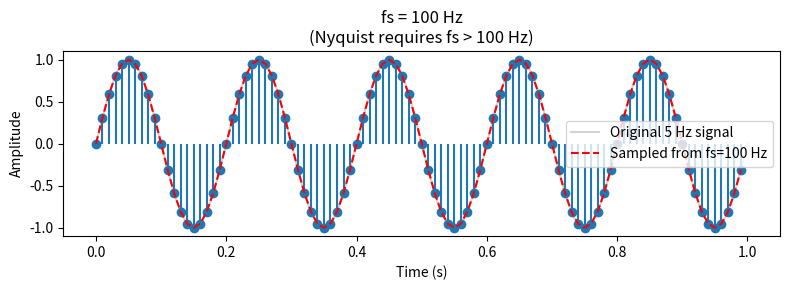
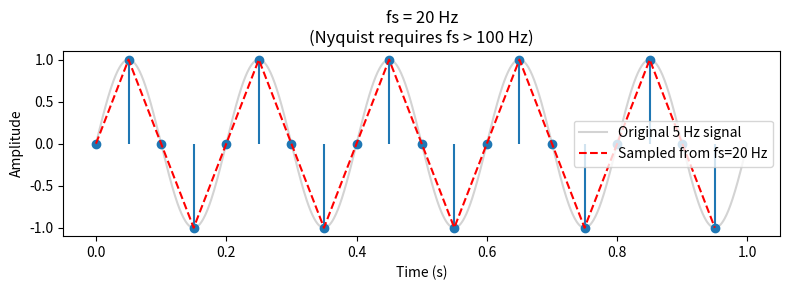
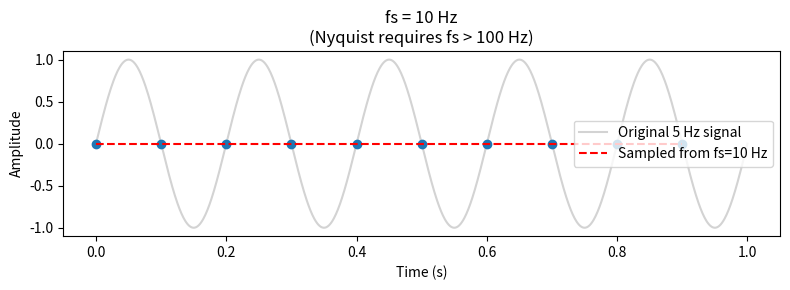
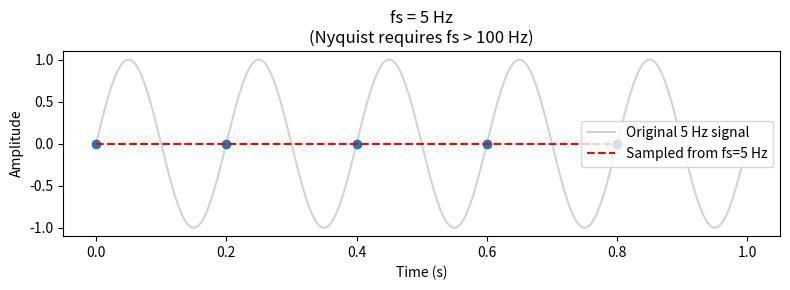

These figures' Python source, in order:
import numpy as np
import matplotlib.pyplot as plt

f = 5
duration = 1

# Continuous reference signal
t = np.linspace(0, duration, 1000)
signal = np.sin(2 * np.pi * f * t)

# Try different sampling frequencies
for fs in [100, 20, 10, 5]:

    # Sample instants
    ts = np.arange(0, duration, 1 / fs)

    # Sampled values
    samples = np.sin(2 * np.pi * f * ts)

    # Create graph
    plt.figure(figsize=(8, 3))

    # Original signal
    plt.plot(
        t,
        signal,
        color='lightgray',
        label='Original 5 Hz signal'
    )

    # Sample points
    plt.stem(
        ts,
        samples,
        linefmt='C0-',
        markerfmt='C0o',
        basefmt=' '
    )

    # Sampled signal
    plt.plot(
        ts,
        samples,
        'r--',
        label=f'Sampled from fs={fs} Hz'
    )

    plt.title(
        f'fs = {fs} Hz\n(Nyquist requires fs > 100 Hz)'
    )

    plt.xlabel('Time (s)')
    plt.ylabel('Amplitude')
    plt.legend()
    plt.tight_layout()
    plt.show()
